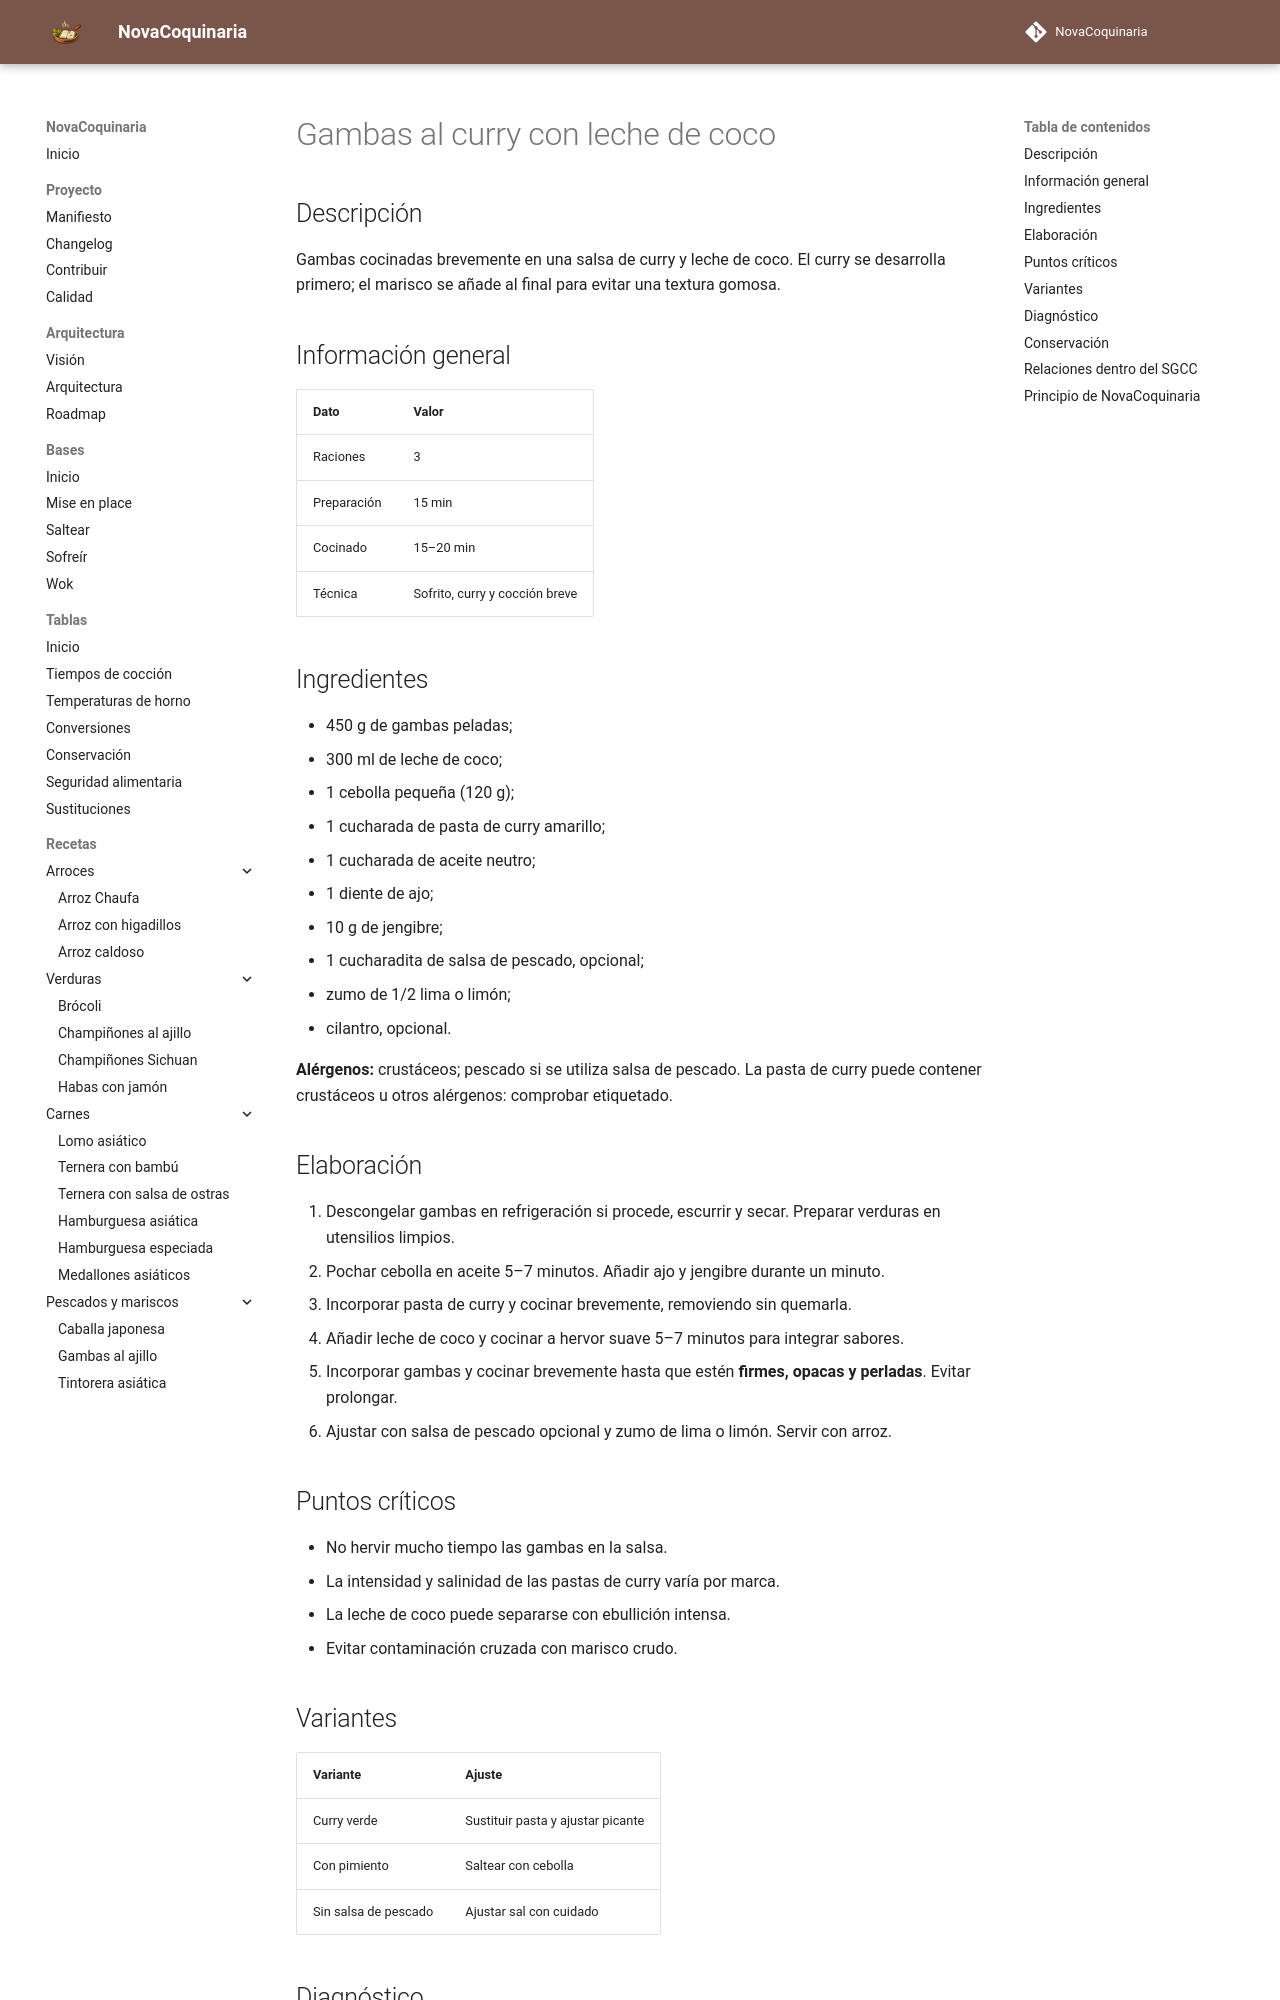

repository: fran-eliot/NovaCoquinaria · page: 06_Pescados_y_Mariscos/gambas_al_curry_con_coco.html · generator: mkdocs

---
id: REC-0065
tipo: receta
titulo: Gambas al curry con leche de coco
categoria: Pescados y Mariscos
estado: borrador
version: 1.0.0
ultima_revision: 2026-11-14
etiquetas:
  - pescados
  - mariscos
  - receta
---

# Gambas al curry con leche de coco

## Descripción

Gambas cocinadas brevemente en una salsa de curry y leche de coco. El curry se desarrolla primero; el marisco se añade al final para evitar una textura gomosa.

## Información general

| Dato | Valor |
|---|---|
| Raciones | 3 |
| Preparación | 15 min |
| Cocinado | 15–20 min |
| Técnica | Sofrito, curry y cocción breve |

## Ingredientes

- 450 g de gambas peladas;
- 300 ml de leche de coco;
- 1 cebolla pequeña (120 g);
- 1 cucharada de pasta de curry amarillo;
- 1 cucharada de aceite neutro;
- 1 diente de ajo;
- 10 g de jengibre;
- 1 cucharadita de salsa de pescado, opcional;
- zumo de 1/2 lima o limón;
- cilantro, opcional.

**Alérgenos:** crustáceos; pescado si se utiliza salsa de pescado. La pasta de curry puede contener crustáceos u otros alérgenos: comprobar etiquetado.

## Elaboración

1. Descongelar gambas en refrigeración si procede, escurrir y secar. Preparar verduras en utensilios limpios.
2. Pochar cebolla en aceite 5–7 minutos. Añadir ajo y jengibre durante un minuto.
3. Incorporar pasta de curry y cocinar brevemente, removiendo sin quemarla.
4. Añadir leche de coco y cocinar a hervor suave 5–7 minutos para integrar sabores.
5. Incorporar gambas y cocinar brevemente hasta que estén **firmes, opacas y perladas**. Evitar prolongar.
6. Ajustar con salsa de pescado opcional y zumo de lima o limón. Servir con arroz.

## Puntos críticos

- No hervir mucho tiempo las gambas en la salsa.
- La intensidad y salinidad de las pastas de curry varía por marca.
- La leche de coco puede separarse con ebullición intensa.
- Evitar contaminación cruzada con marisco crudo.
